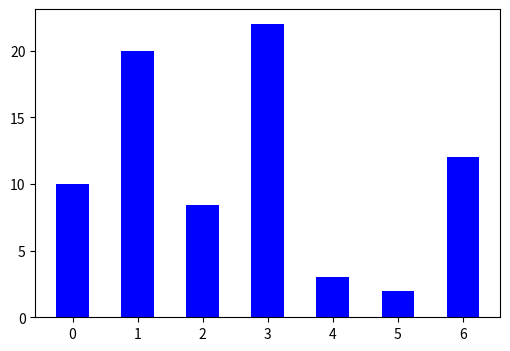

Recreate this plot in Python.
#program1217.py
import matplotlib.pyplot as plt
import numpy as np
plt.figure(figsize=(6,4))
y=[10,20,8.45,22,3,2,12]
x=np.arange(7)
plt.bar(x,y,color="blue",width=0.5)
plt.show()
